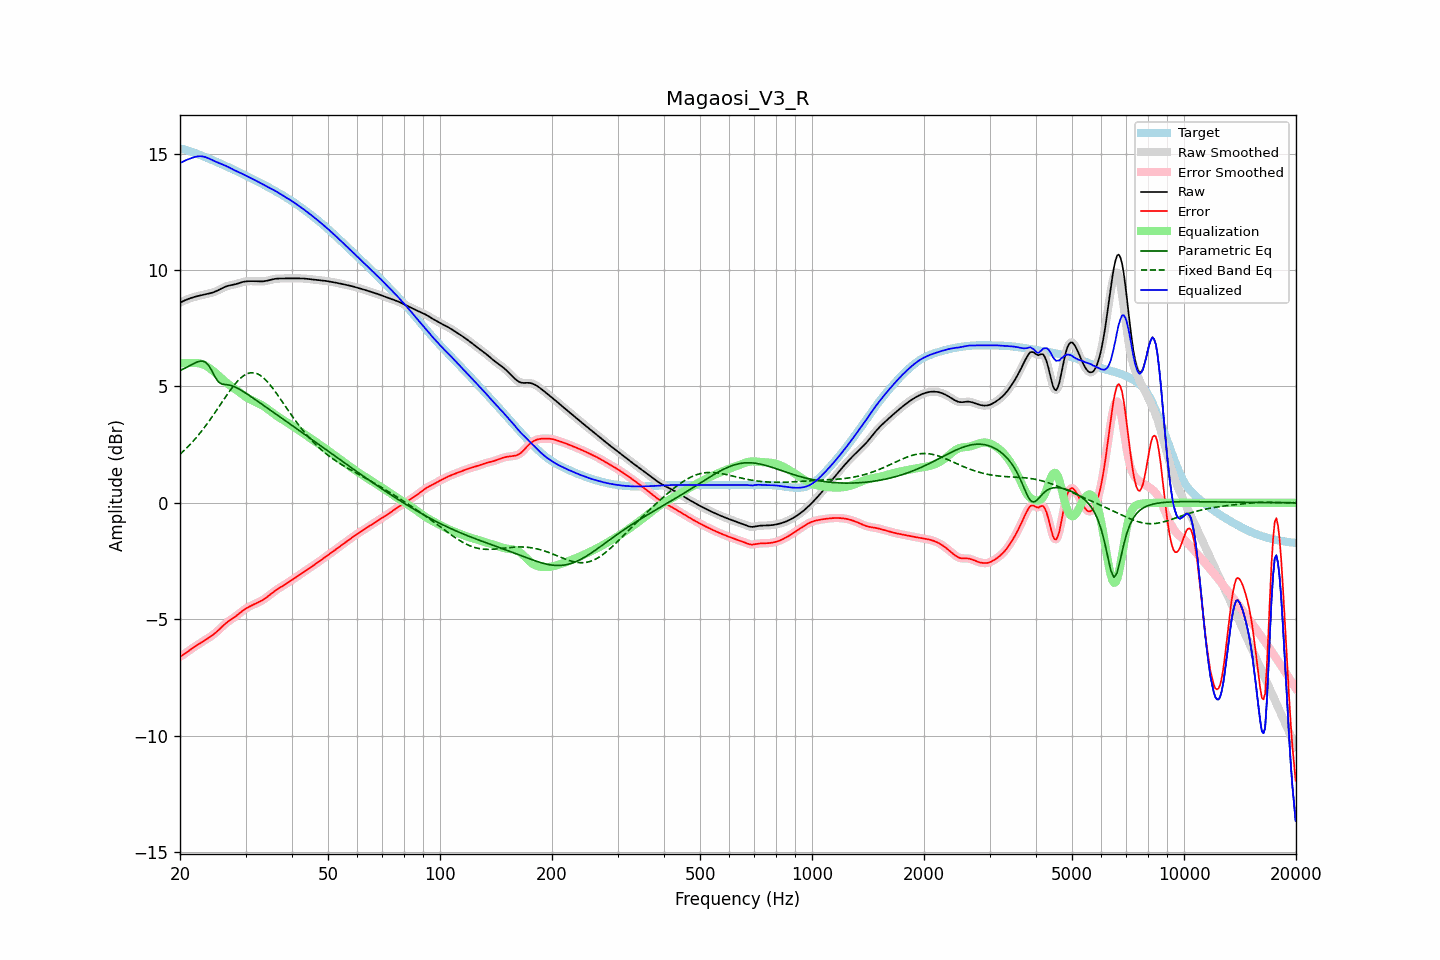

The table this chart was drawn from, first rows:
frequency, raw, error, smoothed, error_smoothed, equalization, parametric_eq, fixed_band_eq, equalized_raw, equalized_smoothed, target
20.00, 8.60, -6.61, 8.60, -6.61, 6.00, 5.68, 2.09, 14.60, 14.59, 15.21
20.20, 8.63, -6.57, 8.63, -6.57, 6.00, 5.72, 2.15, 14.63, 14.63, 15.21
20.40, 8.67, -6.53, 8.67, -6.53, 6.00, 5.75, 2.21, 14.67, 14.67, 15.20
20.61, 8.70, -6.48, 8.70, -6.48, 6.00, 5.78, 2.28, 14.70, 14.70, 15.18
20.81, 8.73, -6.43, 8.73, -6.43, 6.00, 5.82, 2.34, 14.73, 14.73, 15.16
21.02, 8.75, -6.38, 8.76, -6.38, 6.00, 5.85, 2.41, 14.76, 14.76, 15.14
21.23, 8.78, -6.33, 8.78, -6.33, 6.00, 5.89, 2.48, 14.78, 14.78, 15.11
21.44, 8.80, -6.28, 8.80, -6.28, 6.00, 5.92, 2.56, 14.81, 14.81, 15.09
21.66, 8.83, -6.24, 8.83, -6.24, 6.01, 5.96, 2.63, 14.83, 14.83, 15.06
21.87, 8.85, -6.19, 8.85, -6.19, 6.01, 6.00, 2.71, 14.85, 14.85, 15.04
22.09, 8.86, -6.14, 8.86, -6.14, 6.01, 6.03, 2.79, 14.87, 14.87, 15.01
22.31, 8.88, -6.10, 8.88, -6.10, 6.00, 6.06, 2.87, 14.89, 14.89, 14.98
22.54, 8.90, -6.06, 8.90, -6.06, 5.99, 6.08, 2.96, 14.89, 14.89, 14.96
22.76, 8.91, -6.01, 8.91, -6.01, 5.98, 6.09, 3.04, 14.89, 14.89, 14.93
22.99, 8.93, -5.97, 8.93, -5.97, 5.95, 6.09, 3.13, 14.88, 14.88, 14.90
23.22, 8.94, -5.93, 8.94, -5.93, 5.93, 6.06, 3.22, 14.87, 14.87, 14.87
23.45, 8.96, -5.88, 8.96, -5.88, 5.89, 6.03, 3.31, 14.85, 14.85, 14.84
23.69, 8.97, -5.84, 8.97, -5.84, 5.85, 5.96, 3.41, 14.82, 14.82, 14.82
23.92, 8.99, -5.80, 8.99, -5.80, 5.80, 5.89, 3.50, 14.79, 14.79, 14.79
24.16, 9.01, -5.75, 9.01, -5.75, 5.75, 5.77, 3.60, 14.76, 14.76, 14.76
24.40, 9.03, -5.70, 9.03, -5.70, 5.70, 5.65, 3.70, 14.73, 14.73, 14.73
24.65, 9.05, -5.65, 9.05, -5.65, 5.64, 5.52, 3.80, 14.70, 14.70, 14.70
24.89, 9.08, -5.59, 9.08, -5.59, 5.59, 5.39, 3.90, 14.66, 14.67, 14.67
25.14, 9.11, -5.53, 9.11, -5.53, 5.53, 5.28, 4.00, 14.64, 14.64, 14.64
25.39, 9.14, -5.47, 9.14, -5.47, 5.46, 5.19, 4.11, 14.61, 14.61, 14.61
25.65, 9.18, -5.40, 9.18, -5.40, 5.40, 5.14, 4.21, 14.58, 14.58, 14.58
25.91, 9.21, -5.34, 9.21, -5.34, 5.34, 5.10, 4.31, 14.55, 14.55, 14.55
26.16, 9.25, -5.27, 9.25, -5.27, 5.27, 5.09, 4.42, 14.52, 14.52, 14.52
26.43, 9.28, -5.21, 9.28, -5.21, 5.21, 5.08, 4.52, 14.49, 14.49, 14.49
26.69, 9.30, -5.15, 9.30, -5.15, 5.16, 5.07, 4.62, 14.46, 14.46, 14.45
26.96, 9.33, -5.10, 9.33, -5.10, 5.10, 5.07, 4.72, 14.43, 14.43, 14.42
27.23, 9.34, -5.05, 9.34, -5.05, 5.05, 5.05, 4.81, 14.39, 14.39, 14.39
27.50, 9.36, -5.00, 9.36, -5.00, 5.00, 5.03, 4.91, 14.36, 14.36, 14.36
27.77, 9.37, -4.96, 9.37, -4.96, 4.95, 5.01, 5.00, 14.32, 14.32, 14.33
28.05, 9.38, -4.91, 9.38, -4.91, 4.90, 4.98, 5.09, 14.28, 14.29, 14.29
28.33, 9.40, -4.86, 9.40, -4.86, 4.85, 4.95, 5.17, 14.25, 14.25, 14.26
28.62, 9.42, -4.80, 9.42, -4.80, 4.80, 4.92, 5.24, 14.22, 14.22, 14.23
28.90, 9.44, -4.75, 9.45, -4.75, 4.75, 4.88, 5.31, 14.19, 14.19, 14.19
29.19, 9.47, -4.69, 9.47, -4.69, 4.69, 4.84, 5.38, 14.16, 14.16, 14.16
29.48, 9.49, -4.64, 9.49, -4.64, 4.64, 4.80, 5.43, 14.13, 14.13, 14.13
29.78, 9.50, -4.59, 9.50, -4.59, 4.59, 4.75, 5.48, 14.10, 14.10, 14.09
30.08, 9.51, -4.54, 9.51, -4.54, 4.55, 4.71, 5.52, 14.06, 14.06, 14.06
30.38, 9.52, -4.50, 9.52, -4.50, 4.51, 4.66, 5.55, 14.03, 14.02, 14.02
30.68, 9.52, -4.47, 9.52, -4.47, 4.47, 4.62, 5.57, 13.99, 13.99, 13.99
30.99, 9.52, -4.43, 9.52, -4.43, 4.43, 4.57, 5.59, 13.95, 13.95, 13.95
31.30, 9.52, -4.40, 9.52, -4.40, 4.40, 4.52, 5.59, 13.92, 13.92, 13.92
31.61, 9.52, -4.36, 9.52, -4.36, 4.36, 4.47, 5.59, 13.89, 13.89, 13.89
31.93, 9.52, -4.33, 9.52, -4.33, 4.33, 4.43, 5.57, 13.85, 13.85, 13.85
32.24, 9.52, -4.30, 9.52, -4.30, 4.30, 4.38, 5.55, 13.82, 13.82, 13.82
32.57, 9.51, -4.27, 9.51, -4.27, 4.27, 4.33, 5.51, 13.78, 13.78, 13.78
32.89, 9.51, -4.23, 9.51, -4.23, 4.23, 4.28, 5.47, 13.74, 13.74, 13.74
33.22, 9.51, -4.20, 9.51, -4.20, 4.19, 4.23, 5.42, 13.70, 13.70, 13.71
33.55, 9.52, -4.15, 9.52, -4.15, 4.15, 4.18, 5.37, 13.67, 13.67, 13.67
33.89, 9.53, -4.11, 9.53, -4.11, 4.10, 4.14, 5.30, 13.63, 13.63, 13.63
34.23, 9.54, -4.06, 9.54, -4.06, 4.05, 4.09, 5.23, 13.59, 13.59, 13.60
34.57, 9.56, -4.00, 9.56, -4.00, 4.00, 4.04, 5.15, 13.56, 13.56, 13.56
34.92, 9.58, -3.95, 9.58, -3.95, 3.95, 3.99, 5.07, 13.52, 13.52, 13.52
35.27, 9.59, -3.89, 9.59, -3.89, 3.89, 3.94, 4.98, 13.49, 13.49, 13.48
35.62, 9.61, -3.84, 9.61, -3.84, 3.84, 3.89, 4.90, 13.45, 13.45, 13.45
35.97, 9.62, -3.78, 9.62, -3.79, 3.79, 3.85, 4.80, 13.41, 13.41, 13.41
... 635 more rows
